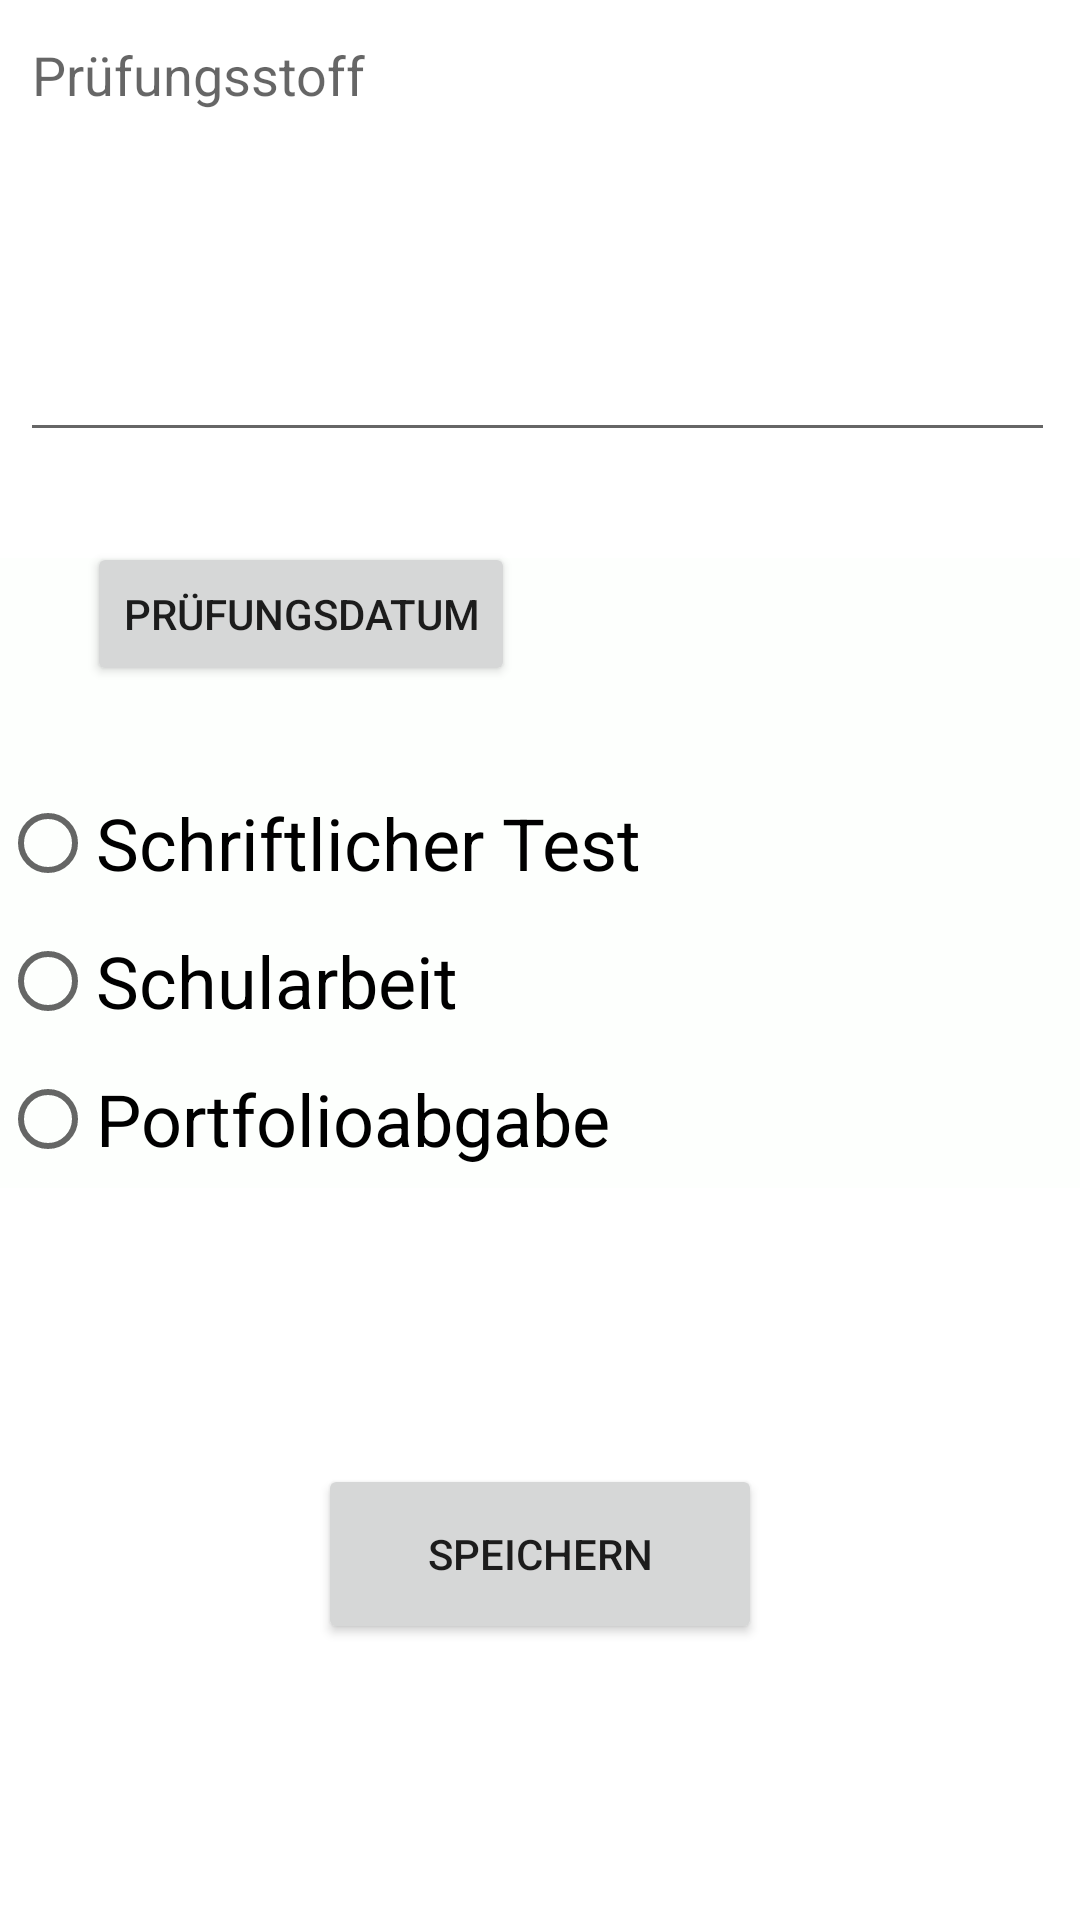

This screen was rendered from an Android layout file. Write that file and the resources it references.
<!-- AndroidManifest.xml: application theme Theme.TEACHomatic3000 -->
<!-- res/layout/pruefungerstellen.xml -->
<?xml version="1.0" encoding="utf-8"?>
<androidx.constraintlayout.widget.ConstraintLayout xmlns:android="http://schemas.android.com/apk/res/android"
    xmlns:app="http://schemas.android.com/apk/res-auto"
    xmlns:tools="http://schemas.android.com/tools"
    android:layout_width="match_parent"
    android:layout_height="match_parent">

    <EditText
        android:id="@+id/pruefungsstoff"
        android:layout_width="345dp"
        android:layout_height="148dp"
        android:autofillHints=""
        android:ems="10"
        android:gravity="start|top"
        android:hint="@string/prüfung_description"
        android:inputType="textMultiLine"
        app:layout_constraintBottom_toTopOf="@+id/radioGroup1"
        app:layout_constraintEnd_toEndOf="parent"
        app:layout_constraintHorizontal_bias="0.439"
        app:layout_constraintStart_toStartOf="parent"
        app:layout_constraintTop_toTopOf="parent"
        app:layout_constraintVertical_bias="0.068" />

    <Button
        android:id="@+id/pruefungsdate_button"
        android:layout_width="wrap_content"
        android:layout_height="wrap_content"
        android:text="@string/prüfung_date"
        app:layout_constraintBottom_toBottomOf="parent"
        app:layout_constraintEnd_toEndOf="parent"
        app:layout_constraintHorizontal_bias="0.134"
        app:layout_constraintStart_toStartOf="parent"
        app:layout_constraintTop_toBottomOf="@+id/pruefungsstoff"
        app:layout_constraintVertical_bias="0.068" />

    <Button
        android:id="@+id/pruefung_save_button"
        android:layout_width="148dp"
        android:layout_height="60dp"
        android:text="@string/save"
        app:layout_constraintBottom_toBottomOf="parent"
        app:layout_constraintEnd_toEndOf="parent"
        app:layout_constraintStart_toStartOf="parent"
        app:layout_constraintTop_toBottomOf="@+id/radioGroup1" />


    <RadioGroup
        android:id="@+id/radioGroup1"
        android:layout_width="0dp"
        android:layout_height="wrap_content"
        android:layout_marginBottom="244dp"
        android:background="#024CAF50"
        app:layout_constraintBottom_toBottomOf="parent"
        app:layout_constraintEnd_toEndOf="parent"
        app:layout_constraintHorizontal_bias="0.0"
        app:layout_constraintStart_toStartOf="parent">


        <RadioButton
            android:id="@+id/radioButton1"
            android:layout_width="354dp"
            android:layout_height="46dp"
            android:layout_marginTop="72dp"
            android:text="@string/prüfung_art_test"
            android:textSize="24sp"
            app:layout_constraintEnd_toEndOf="parent"
            app:layout_constraintHorizontal_bias="0.508"
            app:layout_constraintStart_toStartOf="parent"
            app:layout_constraintTop_toBottomOf="@+id/pruefungsdate_button" />

        <RadioButton
            android:id="@+id/radioButton2"
            android:layout_width="354dp"
            android:layout_height="46dp"
            android:text="@string/prüfung_art_schularbeit"
            android:textSize="24sp"
            app:layout_constraintEnd_toEndOf="parent"
            app:layout_constraintStart_toStartOf="parent"
            app:layout_constraintTop_toBottomOf="@+id/radioButton1" />

        <RadioButton
            android:id="@+id/radioButton3"
            android:layout_width="354dp"
            android:layout_height="46dp"
            android:text="@string/prüfung_art_portfolio"
            android:textSize="24sp"
            app:layout_constraintEnd_toEndOf="parent"
            app:layout_constraintStart_toStartOf="parent"
            app:layout_constraintTop_toBottomOf="@+id/radioButton2" />

    </RadioGroup>

    <TextView
        android:id="@+id/pruefungsdate_choice"
        android:layout_width="wrap_content"
        android:layout_height="wrap_content"
        android:text=""
        app:layout_constraintBottom_toTopOf="@+id/radioGroup1"
        app:layout_constraintEnd_toEndOf="parent"
        app:layout_constraintHorizontal_bias="0.389"
        app:layout_constraintStart_toEndOf="@+id/pruefungsdate_button"
        app:layout_constraintTop_toBottomOf="@+id/pruefungsstoff"
        app:layout_constraintVertical_bias="0.348" />

</androidx.constraintlayout.widget.ConstraintLayout>
<!-- resources referenced by this layout -->
<resources>
  <string name="save">Speichern</string>
  <style name="Theme.TEACHomatic3000" parent="Theme.MaterialComponents.DayNight.DarkActionBar">
          
          <item name="colorPrimary">@color/purple_500</item>
          <item name="colorPrimaryVariant">@color/purple_700</item>
          <item name="colorOnPrimary">@color/white</item>
          
          <item name="colorSecondary">@color/teal_200</item>
          <item name="colorSecondaryVariant">@color/teal_700</item>
          <item name="colorOnSecondary">@color/black</item>
          
          <item name="android:statusBarColor" tools:targetApi="l">?attr/colorPrimaryVariant</item>
          
      </style>
  <!-- not gathered from this repository: default colours our renderer supplied (Android Studio template values) -->
  <color name="purple_500">#FF6200EE</color>
  <color name="purple_700">#FF3700B3</color>
  <color name="teal_200">#FF03DAC5</color>
  <color name="teal_700">#FF018786</color>
  <color name="black">#FF000000</color>
  <color name="white">#FFFFFFFF</color>
</resources>
